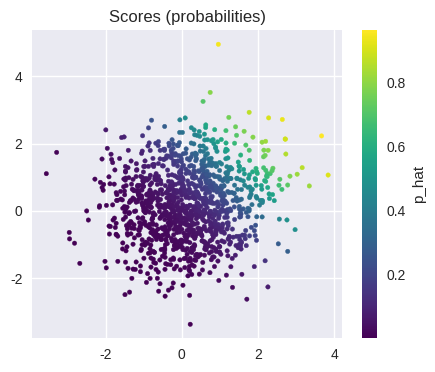
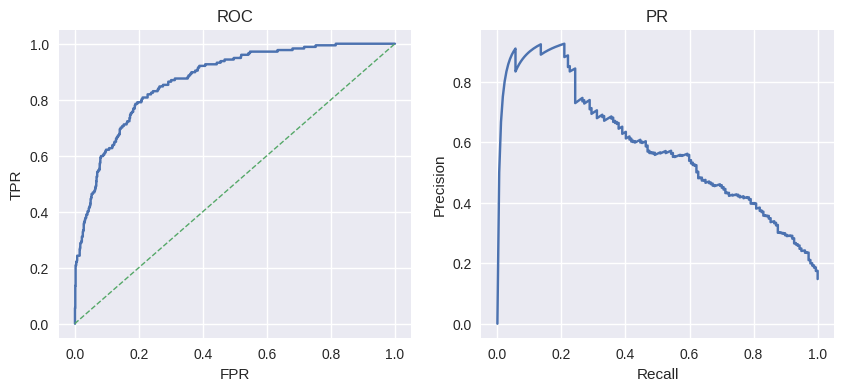
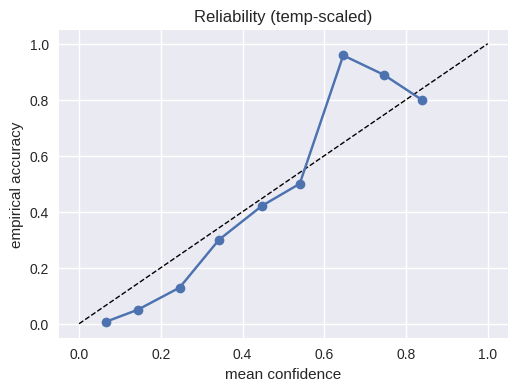

These figures' Python source, in order:
%config InlineBackend.figure_format = 'retina'
import numpy as np, matplotlib.pyplot as plt
plt.style.use('seaborn-v0_8'); rng=np.random.default_rng(19)


def make(n=4000,pos_rate=0.15):
    n_pos=int(n*pos_rate); n_neg=n-n_pos
    Xp=rng.normal([1.2,1.0],1.0,(n_pos,2)); Xn=rng.normal([0.0,0.0],1.0,(n_neg,2))
    X=np.vstack([Xp,Xn]); y=np.r_[np.ones(n_pos,int), np.zeros(n_neg,int)]
    idx=rng.permutation(n); return X[idx], y[idx]
def sigmoid(z): return 1.0/(1.0+np.exp(-z))
def fit_logreg(X,y,lr=0.2,it=500,lam=1e-3):
    n,d=X.shape; w=np.zeros(d); b=0.0
    for _ in range(it):
        z=X@w+b; p=sigmoid(z); w -= lr*((X.T@(p-y))/n + lam*w); b -= lr*float((p-y).sum()/n)
    return w,b
X,y = make(); n=len(X); tr=np.arange(int(0.7*n)); te=np.arange(int(0.7*n),n)
w,b = fit_logreg(X[tr], y[tr]); z=X[te]@w+b; p=sigmoid(z)
plt.figure(figsize=(5,4)); plt.scatter(X[te,0],X[te,1],c=p,s=10,cmap='viridis'); plt.colorbar(label='p_hat'); plt.title('Scores (probabilities)'); plt.show()


def roc_pr(y, s):
    o=np.argsort(s)[::-1]; y=y[o]; s=s[o]; P=(y==1).sum(); N=(y==0).sum()
    tp=fp=0; ROC=[]; PR=[]
    prev=None
    for i in range(len(s)):
        if prev is None or s[i]!=prev:
            if i>0: ROC.append((fp/N if N else 0, tp/P if P else 0)); PR.append((tp/P if P else 0, tp/(tp+fp) if tp+fp else 1.0))
            prev=s[i]
        if y[i]==1: tp+=1
        else: fp+=1
    ROC.append((fp/N if N else 0, tp/P if P else 0)); PR.append((tp/P if P else 0, tp/(tp+fp) if tp+fp else 1.0))
    return np.array(ROC), np.array(PR)
ro, pr = roc_pr(y[te], p)
fig,ax=plt.subplots(1,2,figsize=(10,4)); ax[0].plot(ro[:,0], ro[:,1]); ax[0].plot([0,1],[0,1],'--',lw=1); ax[0].set_title('ROC'); ax[0].set_xlabel('FPR'); ax[0].set_ylabel('TPR');
ax[1].plot(pr[:,0], pr[:,1]); ax[1].set_title('PR'); ax[1].set_xlabel('Recall'); ax[1].set_ylabel('Precision'); plt.show()


def ece(y,p,bins=10):
    edges=np.linspace(0,1,bins+1); inds=np.clip(np.searchsorted(edges,p,'right')-1,0,bins-1)
    e=0.0
    for k in range(bins):
        m=inds==k; n_k=int(m.sum());
        if n_k==0: continue
        acc=float(y[m].mean()); conf=float(p[m].mean()); e += (n_k/len(p))*abs(acc-conf)
    return float(e)
T=1.6; pT=sigmoid(z/T); print('ECE raw', round(ece(y[te],p),3), 'ECE temp', round(ece(y[te],pT),3))
# reliability diagram
edges=np.linspace(0,1,11); inds=np.clip(np.searchsorted(edges,pT,'right')-1,0,9)
conf=[pT[inds==k].mean() if (inds==k).any() else np.nan for k in range(10)]
acc=[y[te][inds==k].mean() if (inds==k).any() else np.nan for k in range(10)]
plt.figure(figsize=(5.8,4)); plt.plot([0,1],[0,1],'--',lw=1,color='k'); plt.plot(conf,acc,'o-'); plt.xlabel('mean confidence'); plt.ylabel('empirical accuracy'); plt.title('Reliability (temp-scaled)'); plt.show()
